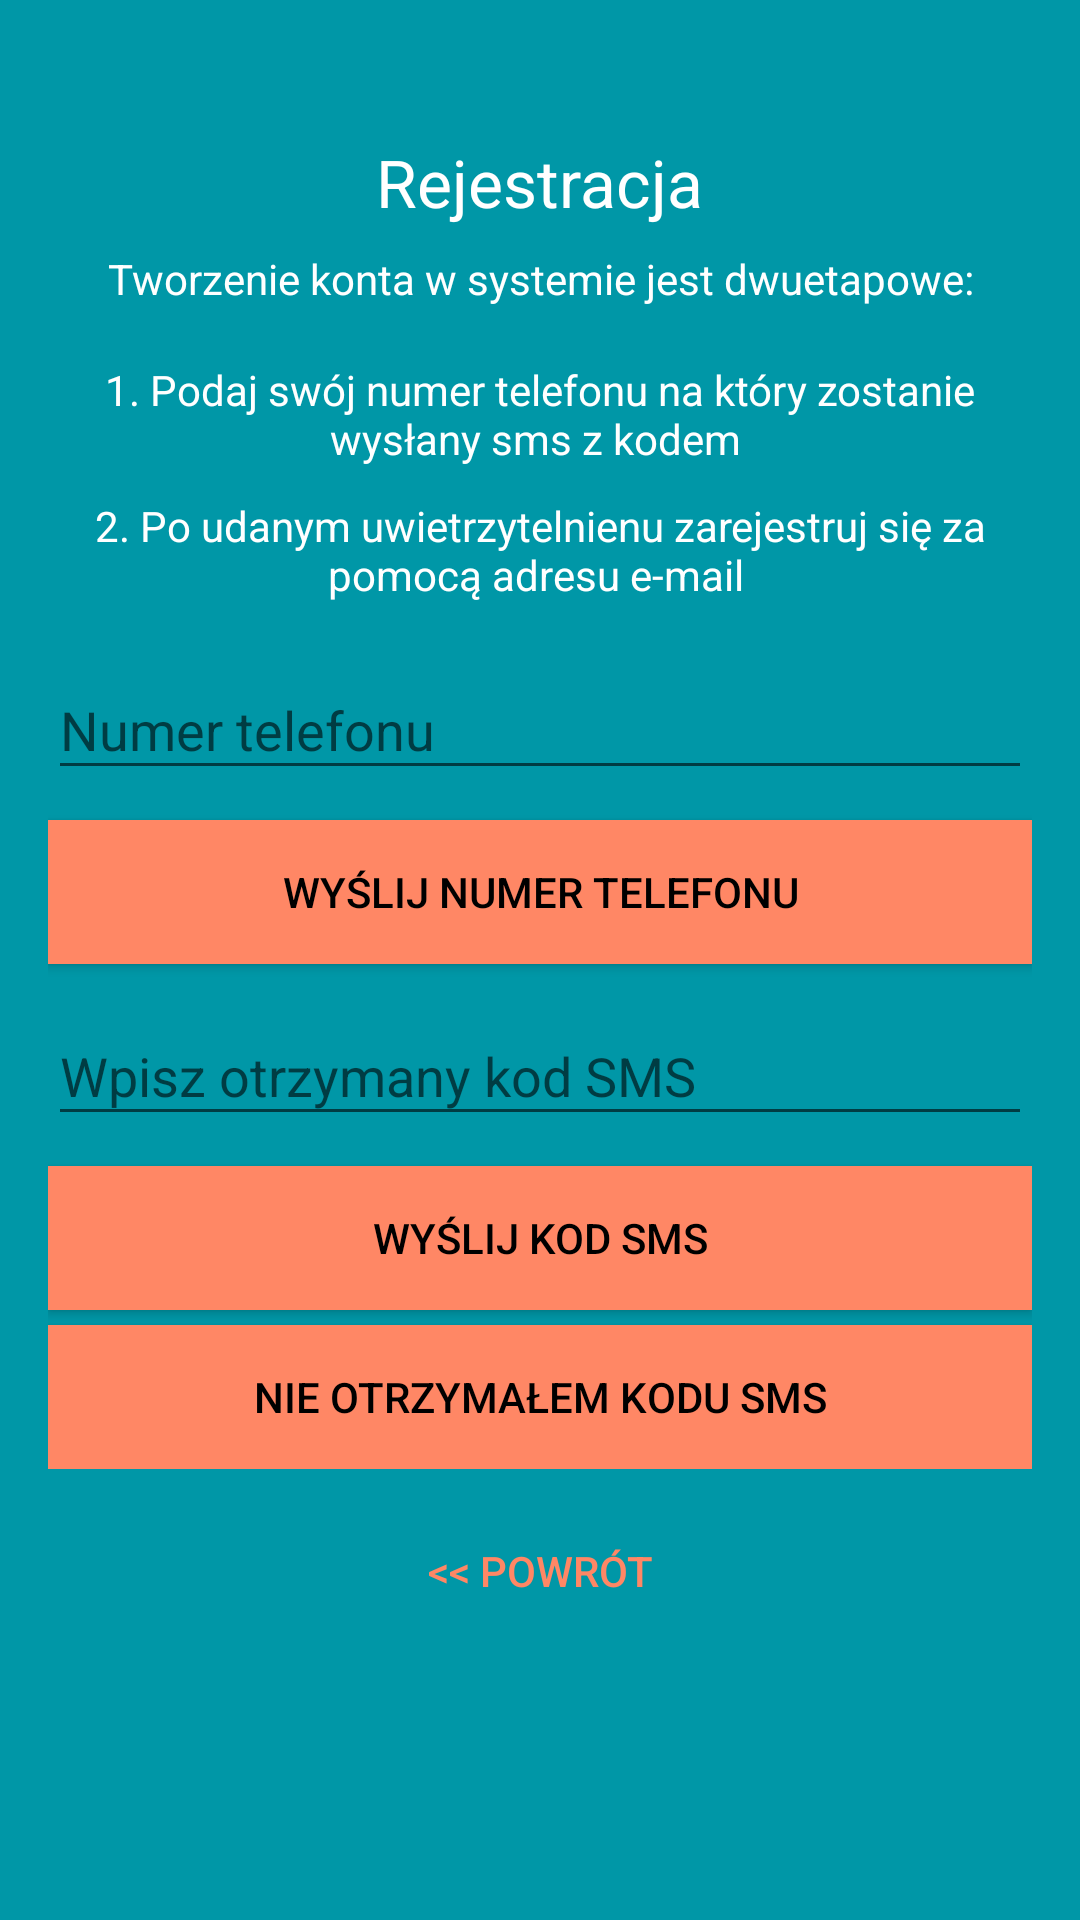

Here is an Android app screen rendered from its layout file. Give the layout XML and the strings, colors and styles it references.
<!-- AndroidManifest.xml: application theme AppTheme -->
<!-- res/layout/activity_phone_auth.xml -->
<?xml version="1.0" encoding="utf-8"?>
<android.support.design.widget.CoordinatorLayout xmlns:android="http://schemas.android.com/apk/res/android"
    xmlns:app="http://schemas.android.com/apk/res-auto"
    xmlns:tools="http://schemas.android.com/tools"
    android:layout_width="match_parent"
    android:layout_height="match_parent"
    android:layout_gravity="center"
    android:background="@color/colorPrimary"
    android:fitsSystemWindows="true"
    tools:context="com.example.tomaszmajdan.pracainzynierska.RegisterActivity">

    <LinearLayout
        android:layout_width="fill_parent"
        android:layout_height="wrap_content"
        android:layout_marginTop="30dp"
        android:gravity="center"
        android:orientation="vertical"
        android:padding="@dimen/activity_horizontal_margin">

        <TextView
            android:layout_width="wrap_content"
            android:layout_height="wrap_content"
            android:textAppearance="?android:attr/textAppearanceLarge"
            android:textColor="@android:color/white"
            android:text="Rejestracja"
            android:id="@+id/textView"
            android:layout_gravity="center_horizontal" />

        <TextView
            android:layout_width="wrap_content"
            android:layout_height="wrap_content"
            android:layout_marginBottom="10dp"
            android:gravity="center_horizontal"
            android:padding="8dp"
            android:text="Tworzenie konta w systemie jest dwuetapowe:"
            android:textColor="@android:color/white"
            android:textSize="14dp" />

        <TextView
            android:id="@+id/textView10"
            android:layout_width="match_parent"
            android:layout_height="wrap_content"
            android:layout_marginBottom="10dp"
            android:gravity="center_horizontal"
            android:text="1. Podaj swój numer telefonu na który zostanie wysłany sms z kodem "
            android:textColor="@android:color/white"
            android:textSize="14dp" />

        <TextView
            android:id="@+id/textView11"
            android:layout_width="match_parent"
            android:layout_height="wrap_content"
            android:layout_marginBottom="10dp"
            android:gravity="center_horizontal"
            android:text="2. Po udanym uwietrzytelnienu zarejestruj się za pomocą adresu e-mail "
            android:textColor="@android:color/white"
            android:textSize="14dp" />

        <android.support.design.widget.TextInputLayout
            android:layout_width="match_parent"
            android:layout_height="wrap_content">

            <EditText
                android:id="@+id/field_phone_number"
                android:layout_width="match_parent"
                android:layout_height="wrap_content"
                android:layout_marginBottom="10dp"
                android:layout_marginTop="20dp"
                android:hint="Numer telefonu"
                android:inputType="text|phone"
                android:textColor="@android:color/white"
                android:textColorHint="@android:color/white" />
        </android.support.design.widget.TextInputLayout>

        

        <Button
            android:id="@+id/button_start_verification"
            android:layout_width="fill_parent"
            android:layout_height="wrap_content"
            android:layout_marginBottom="5dp"
            android:background="@color/colorAccent"
            android:text="Wyślij numer telefonu"
            android:textColor="@android:color/black" />

        <android.support.design.widget.TextInputLayout
            android:layout_width="match_parent"
            android:layout_height="match_parent">

            <EditText
                android:id="@+id/field_verification_code"
                android:layout_width="match_parent"
                android:layout_height="wrap_content"
                android:layout_marginBottom="10dp"
                android:layout_marginTop="20dp"
                android:hint="Wpisz otrzymany kod SMS"
                android:inputType="textEmailAddress|phone"
                android:textColor="@android:color/white"
                android:textColorHint="@android:color/white" />

            <Button
                android:id="@+id/button_verify_phone"
                android:layout_width="match_parent"
                android:layout_height="wrap_content"
                android:layout_weight="1"
                android:background="@color/colorAccent"
                android:text="Wyślij kod SMS"
                android:textColor="@android:color/black" />

            <Button
                android:id="@+id/button_resend"
                android:layout_width="match_parent"
                android:layout_height="wrap_content"
                android:layout_marginTop="5dp"
                android:layout_weight="1"
                android:background="@color/colorAccent"
                android:text="Nie otrzymałem kodu SMS"
                android:textColor="@android:color/black" />
        </android.support.design.widget.TextInputLayout>

        <Button
            android:id="@+id/btn_back"
            android:layout_width="wrap_content"
            android:layout_height="wrap_content"
            android:layout_marginTop="10dp"
            android:background="@null"
            android:text="@string/btn_back"
            android:textColor="@color/colorAccent" />

    </LinearLayout>

    <ProgressBar
        android:id="@+id/progressBar"
        android:layout_width="30dp"
        android:layout_height="30dp"
        android:layout_gravity="center|bottom"
        android:layout_marginBottom="20dp"
        android:visibility="gone" />
</android.support.design.widget.CoordinatorLayout>
<!-- resources referenced by this layout -->
<resources>
  <color name="colorAccent">#ff8765</color>
  <color name="colorPrimary">#0097a7</color>
  <dimen name="activity_horizontal_margin">16dp</dimen>
  <string name="btn_back">&lt;&lt; Powrót</string>
  <style name="AppTheme" parent="Theme.AppCompat.Light.DarkActionBar">
          
          <item name="colorPrimary">@color/colorPrimary</item>
          <item name="colorPrimaryDark">@color/colorPrimaryDark</item>
          <item name="colorAccent">@color/colorAccent</item>
      </style>
  <color name="colorPrimaryDark">#0097a7</color>
</resources>
